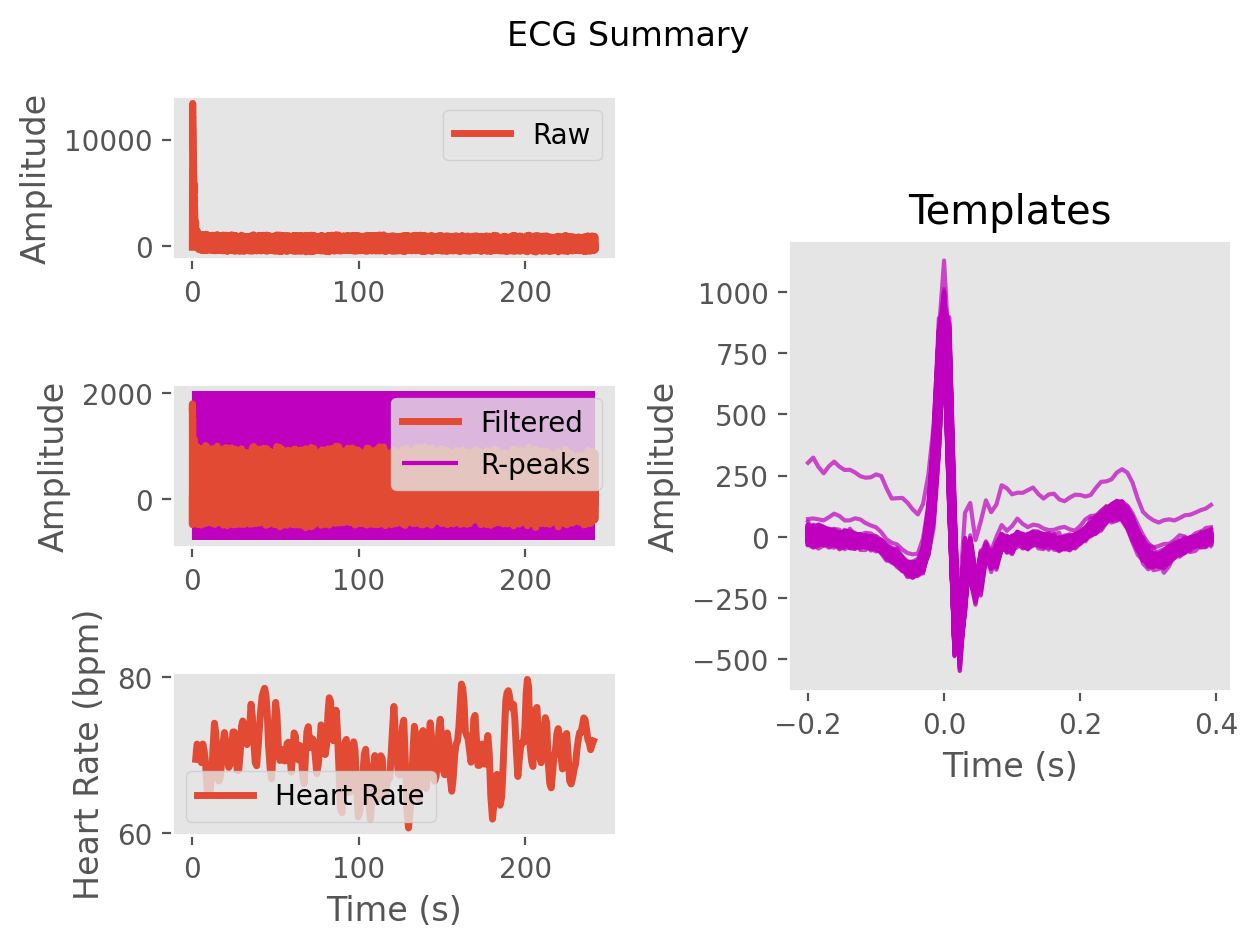

Values plotted in this chart, from the file beside it:
ECG, -5.579043227701163, -490.9732312554299, 372.7165162162788, 1555.5888839490183, 1803.53919229304, 1648.1172237093679, 1749.90408958112, 1753.7305012341326, 1497.305963979882, 1310.571753023544, 1220.715732035264, 1094.7990884060655, 970.7810576750544, 859.4467771067866, 769.5844218149884, 731.0747559329384, 663.0000325183946, 559.6353349006456, 528.9441090438197, 539.1626388996658, 514.0215882215625, 480.0276280849066, 456.1434320157621
Time (s), 0.0, 0.007692, 0.01538, 0.02308, 0.03077, 0.03846, 0.04615, 0.05385, 0.06154, 0.06923, 0.07692, 0.08462, 0.09231, 0.1, 0.1077, 0.1154, 0.1231, 0.1308, 0.1385, 0.1462, 0.1538, 0.1615, 0.1692
Rpeaks, 147, 261, 370, 475, 590, 703, 814, 918, 1035, 1155, 1275, 1395, 1513, 1622, 1725, 1829, 1944, 2063, 2180, 2293, 2401, 2507, 2614
IBI Series, 875, 866, 920, 893, 859, 825, 900, 892, 867, 822, 918, 943, 940, 945, 929, 855, 812, 820, 898, 937, 919, 887, 852
Heart Rate, 66, 66, 66, 67, 67, 68, 68, 68, 68, 69, 69, 69, 68, 68, 68, 68, 69, 69, 69, 69, 69, 69, 70
